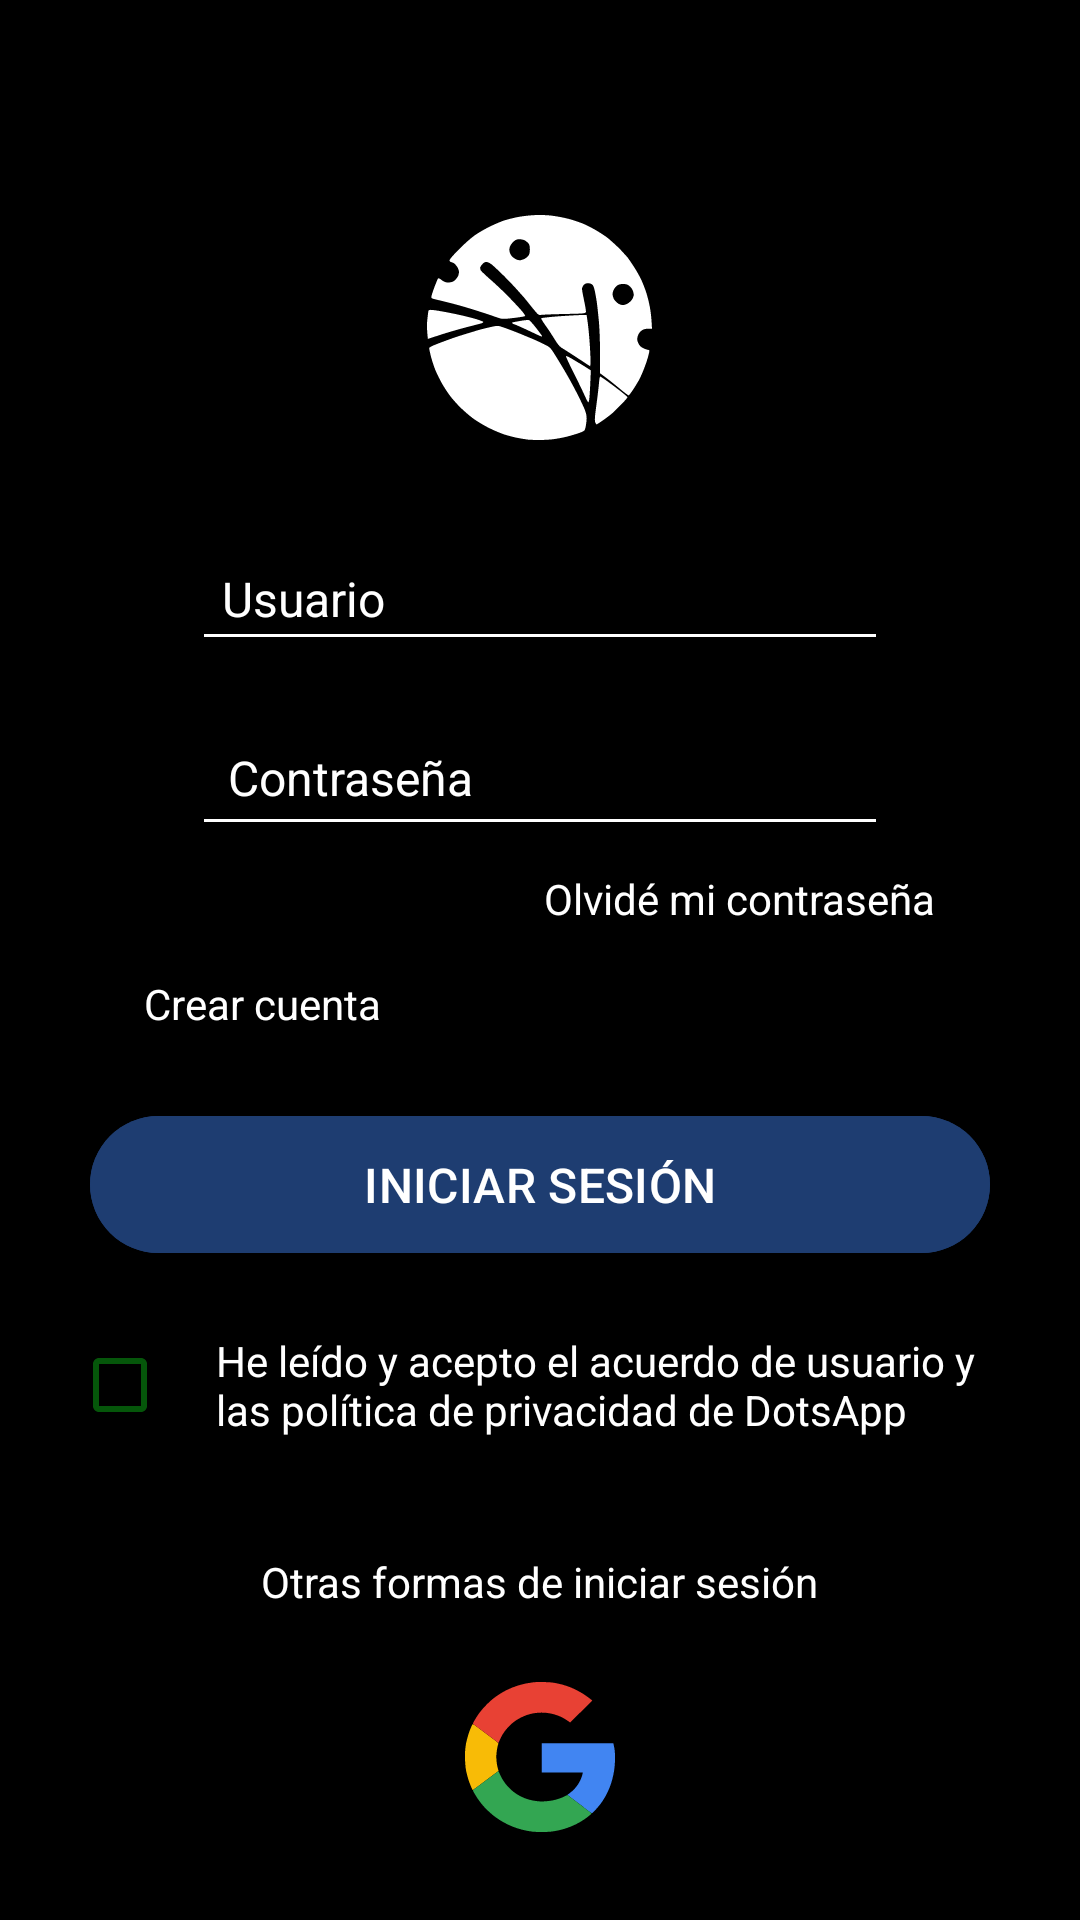

This screen was rendered from an Android layout file. Write that file and the resources it references.
<!-- AndroidManifest.xml: application theme Theme.DOTS -->
<!-- res/layout/activity_login.xml -->
<?xml version="1.0" encoding="utf-8"?>
<androidx.constraintlayout.widget.ConstraintLayout xmlns:android="http://schemas.android.com/apk/res/android"
    xmlns:app="http://schemas.android.com/apk/res-auto"
    xmlns:tools="http://schemas.android.com/tools"
    android:id="@+id/main"
    android:layout_width="match_parent"
    android:layout_height="match_parent"
    tools:context=".PantLogin.LoginActivity"
    android:background="@color/black"
    android:padding="16dp"
    android:fillViewport="true"
    >

    <LinearLayout
        android:layout_width="match_parent"
        android:layout_height="wrap_content"
        android:orientation="vertical"
        android:gravity="center_horizontal"
        app:layout_constraintStart_toStartOf="parent"
        app:layout_constraintEnd_toEndOf="parent"
        app:layout_constraintTop_toTopOf="parent"
        app:layout_constraintBottom_toBottomOf="parent"
        >
        
        <ImageView
            android:id="@+id/logo"
            android:layout_width="75dp"
            android:layout_height="75dp"
            android:layout_marginTop="50dp"
            android:src="@drawable/batch_path1_dotslogo"
            android:scaleType="fitXY"
            android:contentDescription="DotsApp"
            />

        
        <EditText
            android:id="@+id/editTextInsertEmail"
            android:layout_width="match_parent"
            android:layout_height="wrap_content"
            android:layout_marginTop="32dp"
            android:layout_marginStart="48dp"
            android:layout_marginEnd="48dp"
            android:hint="@string/User_login"
            android:textColor="@color/white"
            android:textColorHint="@color/white"
            android:inputType="textEmailAddress"
            android:backgroundTint="@color/white"
            android:padding="10dp"
            android:paddingEnd="10dp"
            android:textSize="16sp" />

        
        <EditText
            android:id="@+id/editTextInsertPassword"
            android:layout_width="match_parent"
            android:layout_height="wrap_content"
            android:layout_marginTop="16dp"
            android:layout_marginStart="48dp"
            android:layout_marginEnd="48dp"
            android:hint="@string/Password_login"
            android:textColor="@color/white"
            android:textColorHint="@color/white"
            android:inputType="textPassword"
            android:backgroundTint="@color/white"
            android:padding="12dp"
            android:textSize="16sp" />

        
        <TextView
            android:id="@+id/forgotPassword"
            android:layout_width="wrap_content"
            android:layout_height="wrap_content"
            android:layout_gravity="end"
            android:layout_marginTop="8dp"
            android:text="@string/New_password"
            android:textColor="@color/color_selector"
            android:textSize="14sp"
            android:clickable="true"
            android:focusable="true"
            android:layout_marginEnd="32dp"
            />
        
        <LinearLayout
            android:layout_width="match_parent"
            android:layout_height="wrap_content"
            android:layout_marginTop="16dp"
            android:orientation="horizontal">

            <TextView
                android:id="@+id/createAccount"
                android:layout_width="wrap_content"
                android:layout_height="wrap_content"
                android:text="@string/New_Accound"
                android:textColor="@color/color_selector"
                android:textSize="14sp"
                android:layout_marginEnd="16dp"
                android:clickable="true"
                android:focusable="true"
                android:layout_marginStart="32dp"
                />

        </LinearLayout>


        
        <Button
            android:id="@+id/buttonLogin"
            android:layout_width="300dp"
            android:layout_height="wrap_content"
            android:layout_marginTop="24dp"
            android:backgroundTint="@color/colorPrimario01"
            android:text="@string/Init_session"
            android:textColor="@color/white"
            android:padding="12dp"
            android:textSize="16sp" />


        
        <LinearLayout
            android:layout_width="match_parent"
            android:layout_height="wrap_content"
            android:orientation="horizontal"
            android:layout_marginTop="16dp"
            android:gravity="center_vertical">
            <CheckBox
                android:id="@+id/checkBoxTerms"
                android:layout_width="wrap_content"
                android:layout_height="wrap_content"
                android:buttonTint="@color/colorVerde"
                android:layout_marginEnd="8dp"/>
            <TextView
                android:id="@+id/userAgreement"
                android:layout_width="wrap_content"
                android:layout_height="wrap_content"
                android:text="@string/Ive_read_privacy_policy"
                android:textColor="@color/white"
                />
        </LinearLayout>

        
        <TextView
            android:id="@+id/otherLoginOptions"
            android:layout_width="wrap_content"
            android:layout_height="wrap_content"
            android:layout_marginTop="32dp"
            android:text="@string/Other_init_accound"
            android:textColor="@color/white"
            android:textSize="14sp"
            android:layout_gravity="center_horizontal" />

        
        <LinearLayout
            android:layout_width="match_parent"
            android:layout_height="wrap_content"
            android:orientation="horizontal"
            android:gravity="center"
            android:layout_marginTop="16dp">

            <ImageButton
                android:id="@+id/buttonGoogle"
                android:layout_width="50dp"
                android:layout_height="50dp"
                android:layout_margin="8dp"
                android:scaleType="fitXY"
                android:src="@drawable/batch_g211_gmaillogo00"
                android:background="?attr/selectableItemBackgroundBorderless"
                android:contentDescription="Iniciar sesión con Google" />

        </LinearLayout>

    </LinearLayout>
</androidx.constraintlayout.widget.ConstraintLayout>
<!-- resources referenced by this layout -->
<resources>
  <color name="black">#FF000000</color>
  <color name="colorPrimario01">#1E3D71</color>
  <color name="colorVerde">#05560A</color>
  <color name="white">#FFFFFFFF</color>
  <!-- drawable batch_g211_gmaillogo00: vector/xml drawable (drawable, 3215 chars, omitted) -->
  <!-- drawable batch_path1_dotslogo: vector/xml drawable (drawable, 7325 chars, omitted) -->
  <string name="Init_session">INICIAR SESIÓN</string>
  <string name="Ive_read_privacy_policy">He leído y acepto el acuerdo de usuario y las política de privacidad de DotsApp</string>
  <string name="New_Accound">Crear cuenta</string>
  <string name="New_password">Olvidé mi contraseña</string>
  <string name="Other_init_accound">Otras formas de iniciar sesión</string>
  <string name="Password_login">Contraseña</string>
  <string name="User_login"> Usuario</string>
  <style name="Theme.DOTS" parent="Theme.MaterialComponents.DayNight.DarkActionBar">
          
          <item name="colorPrimary">@color/purple_500</item>
          <item name="colorPrimaryVariant">@color/purple_700</item>
          <item name="colorOnPrimary">@color/white</item>
          
          <item name="colorSecondary">@color/teal_200</item>
          <item name="colorSecondaryVariant">@color/teal_700</item>
          <item name="colorOnSecondary">@color/black</item>
          
          <item name="android:statusBarColor">?attr/colorPrimaryVariant</item>
          
      </style>
  <color name="purple_500">#FF6200EE</color>
  <color name="purple_700">#FF3700B3</color>
  <color name="teal_200">#FF03DAC5</color>
  <color name="teal_700">#FF018786</color>
</resources>
